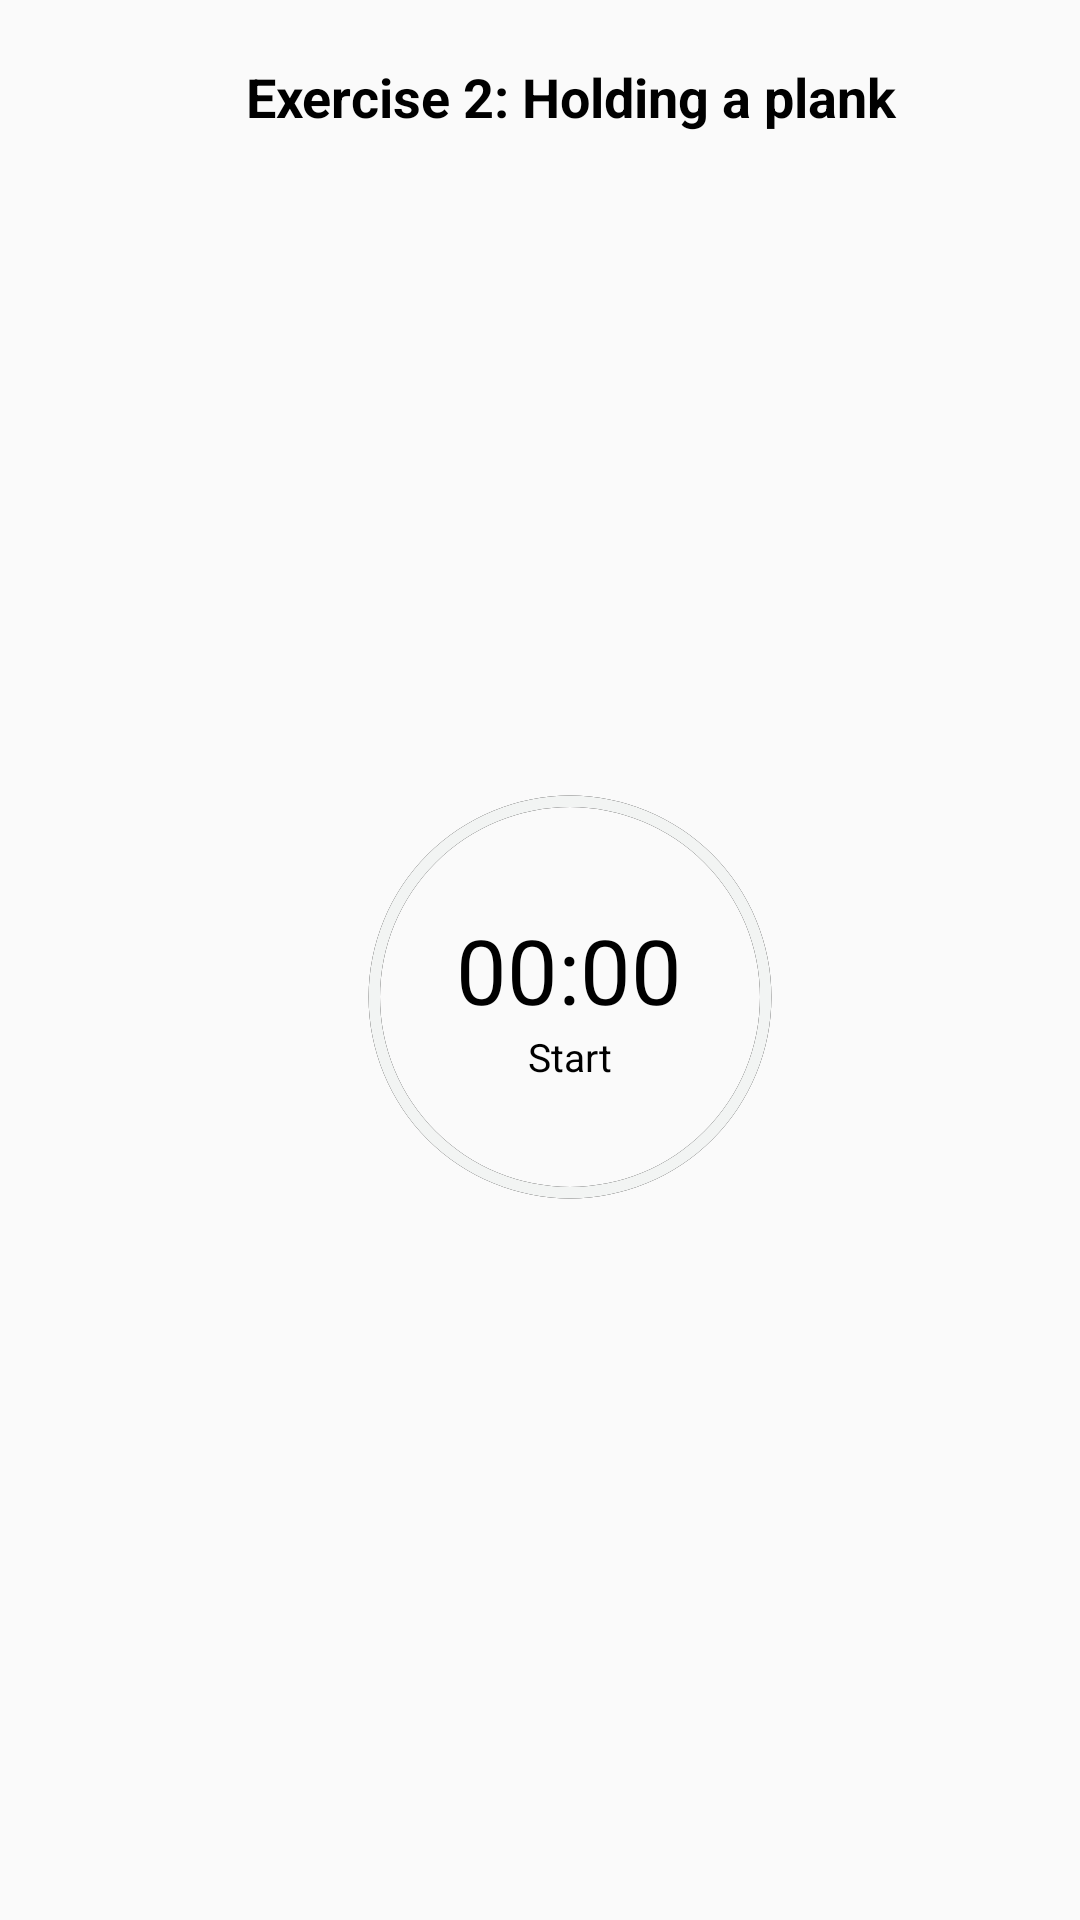

Write the Android layout XML for this screen, with the resource values it uses.
<!-- AndroidManifest.xml: application theme AppTheme -->
<!-- res/layout/fragment_exercise_two_no_cam.xml -->
<?xml version="1.0" encoding="utf-8"?>
<ScrollView xmlns:android="http://schemas.android.com/apk/res/android"
    xmlns:app="http://schemas.android.com/apk/res-auto"
    xmlns:tools="http://schemas.android.com/tools"
    android:layout_width="match_parent"
    android:layout_height="match_parent"
    android:layout_weight="1.0"
    android:fillViewport="true"
    tools:context=".exercisefragments.ExerciseTwoNoCamFragment">

    <androidx.constraintlayout.widget.ConstraintLayout
        android:layout_width="match_parent"
        android:layout_height="wrap_content"
        android:layout_marginStart="10dp"
        android:layout_marginEnd="10dp">

        <TextView
            android:id="@+id/textView"
            android:layout_width="match_parent"
            android:layout_height="wrap_content"
            android:layout_marginTop="20dp"
            android:layout_marginBottom="20dp"
            android:gravity="center"
            android:text="@string/ex_2_title"
            android:textSize="@dimen/title_size"
            android:textStyle="bold"
            app:layout_constraintTop_toTopOf="parent"
            tools:ignore="SpUsage" />

        <RelativeLayout
            android:layout_width="match_parent"
            android:layout_height="wrap_content"
            android:layout_centerInParent="true"
            app:layout_constraintBottom_toTopOf="@+id/linearLayout"
            app:layout_constraintTop_toBottomOf="@+id/textView">

            <LinearLayout
                android:id="@+id/chronometerWrapper"
                android:layout_width="135dp"
                android:layout_height="135dp"
                android:layout_centerInParent="true"
                android:gravity="center"
                android:orientation="vertical">

                <Chronometer
                    android:id="@+id/chronometer"
                    android:layout_width="match_parent"
                    android:layout_height="wrap_content"
                    android:gravity="center"
                    android:text=""
                    android:textSize="30sp" />

                <TextView
                    android:id="@+id/startBtnInfo"
                    android:layout_width="match_parent"
                    android:layout_height="wrap_content"
                    android:gravity="center"
                    android:text="@string/start_ex" />

            </LinearLayout>

            <ProgressBar
                android:id="@+id/progressBar"
                style="?android:progressBarStyleHorizontal"
                android:layout_width="190dp"
                android:layout_height="190dp"
                android:layout_centerInParent="true"
                android:progress="1000"
                android:max="1000"
                android:layoutDirection="rtl"
                android:progressDrawable="@drawable/progress_countup" />
        </RelativeLayout>

        <LinearLayout
            android:id="@+id/linearLayout"
            android:layout_width="match_parent"
            android:layout_height="wrap_content"
            android:layout_marginBottom="20dp"
            android:orientation="vertical"
            app:layout_constraintBottom_toBottomOf="parent">

            <Button
                android:id="@+id/resetBtn"
                android:layout_width="match_parent"
                android:layout_height="wrap_content"
                android:layout_marginLeft="4dp"
                android:layout_marginTop="10dp"
                android:layout_marginRight="4dp"
                android:minHeight="45dp"
                android:text="@string/reset"
                android:textAllCaps="false"
                android:textColor="@color/colorPrimary"
                android:visibility="gone" />

            <Button
                android:id="@+id/nextExBtn"
                android:layout_width="match_parent"
                android:layout_height="wrap_content"
                android:layout_marginLeft="4dp"
                android:layout_marginTop="10dp"
                android:layout_marginRight="4dp"
                android:background="@drawable/btn_background"
                android:minHeight="45dp"
                android:text="@string/complete"
                android:textAllCaps="false"
                android:textColor="#ffffff"
                android:visibility="gone" />

        </LinearLayout>
    </androidx.constraintlayout.widget.ConstraintLayout>
</ScrollView>
<!-- resources referenced by this layout -->
<resources>
  <color name="colorPrimary">#323232</color>
  <dimen name="title_size">18sp</dimen>
  <!-- drawable btn_background (drawable) -->
  <?xml version="1.0" encoding="utf-8"?>
  <shape xmlns:android="http://schemas.android.com/apk/res/android" android:shape="rectangle">
      <stroke android:width="5px" android:color="@color/colorPrimaryDark"/>
      <corners android:radius="3dp" />
  </shape>
  <!-- drawable progress_countup (drawable) -->
  <?xml version="1.0" encoding="utf-8"?>
  <layer-list xmlns:android="http://schemas.android.com/apk/res/android"
      android:fromDegrees="120"
      android:pivotX="50%"
      android:pivotY="50%"
      android:toDegrees="140">
      <item android:id="@android:id/background">
          <shape
              android:innerRadiusRatio="3"
              android:shape="ring"
              android:useLevel="false"
              android:angle="0"
              android:type="sweep"
              android:thicknessRatio="50.0">
              <solid android:color="@color/colorPrimaryDark"/>
          </shape>
  
      </item>
      <item android:id="@android:id/progress">
          <rotate
              android:fromDegrees="-90"
              android:toDegrees="-90">
              <shape
                  android:innerRadiusRatio="3"
                  android:shape="ring"
                  android:angle="0"
                  android:type="sweep"
                  android:thicknessRatio="50.0">
                  <solid android:color="@color/colorLight"/>
              </shape>
          </rotate>
      </item>
  </layer-list>
  <string name="complete">Complete</string>
  <string name="ex_2_title">Exercise 2: Holding a plank</string>
  <string name="reset">Reset</string>
  <string name="start_ex">Start</string>
  <style name="AppTheme" parent="Theme.AppCompat.Light.DarkActionBar">
          
          <item name="android:windowAnimationStyle">@null</item>
          <item name="colorPrimary">@color/colorPrimaryDark</item>
          <item name="colorPrimaryDark">@color/colorPrimaryDark</item>
          <item name="colorAccent">@color/colorAccentOne</item>
          <item name="android:textColor">@color/colorPrimaryDark</item>
          <item name="android:textSize">13sp</item>
      </style>
  <color name="colorPrimaryDark">#000000</color>
  <color name="colorLight">#F2F4F3</color>
  <color name="colorAccentOne">#AAAAAA</color>
</resources>
